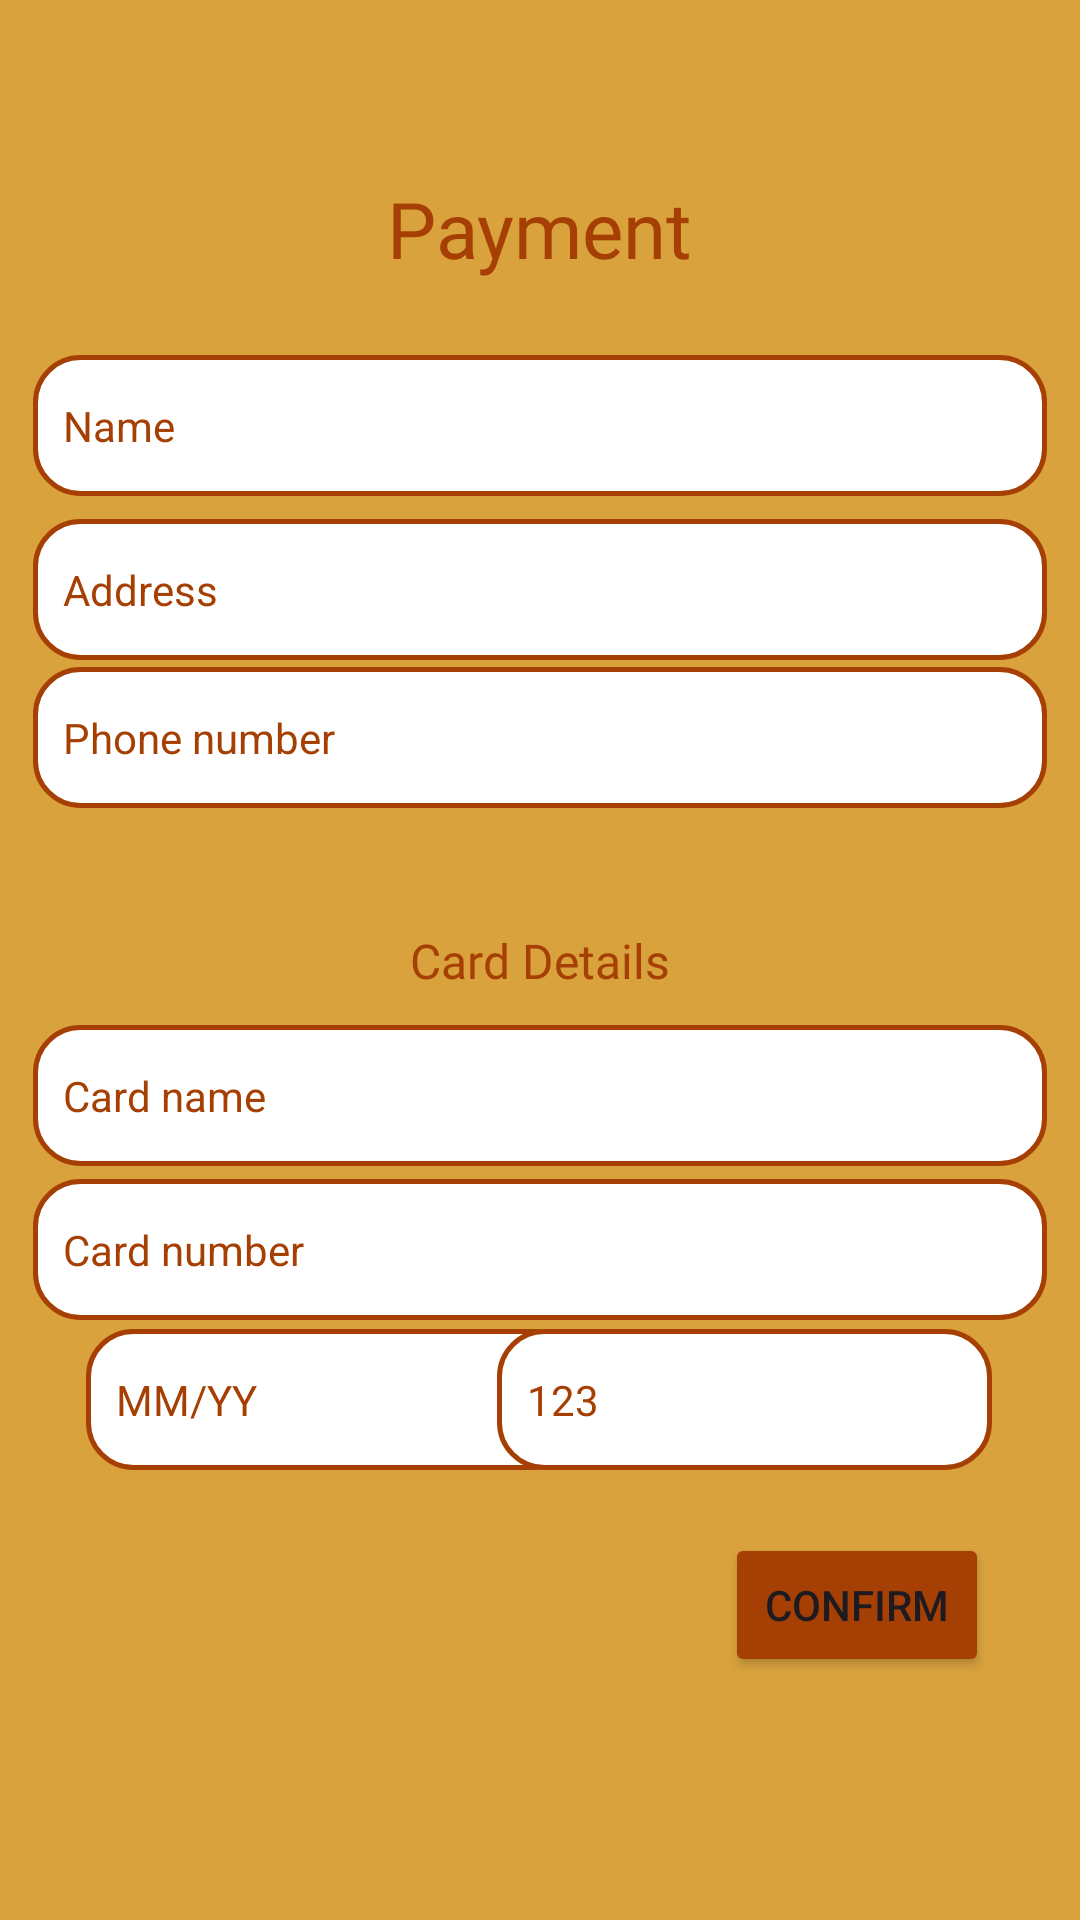

Write the Android layout XML for this screen, with the resource values it uses.
<!-- AndroidManifest.xml: application theme Theme.DeadRobotRestaurant -->
<!-- res/layout/activity_payment.xml -->
<?xml version="1.0" encoding="utf-8"?>
<androidx.constraintlayout.widget.ConstraintLayout xmlns:android="http://schemas.android.com/apk/res/android"
    xmlns:app="http://schemas.android.com/apk/res-auto"
    xmlns:tools="http://schemas.android.com/tools"
    android:layout_width="match_parent"
    android:layout_height="match_parent"
    android:background="@color/ded8">

    <Button
        android:id="@+id/addCart"
        android:layout_width="wrap_content"
        android:layout_height="wrap_content"
        android:backgroundTint="@color/ded7"
        android:text="@string/confirmtxt"
        app:layout_constraintBottom_toBottomOf="parent"
        app:layout_constraintEnd_toEndOf="parent"
        app:layout_constraintHorizontal_bias="0.889"
        app:layout_constraintStart_toStartOf="parent"
        app:layout_constraintTop_toTopOf="parent"
        app:layout_constraintVertical_bias="0.863"
        />


    <TextView
        android:id="@+id/checkOut"
        android:layout_width="wrap_content"
        android:layout_height="wrap_content"
        android:fontFamily="@font/tiktoksansbold"
        android:text="@string/paymentxt"
        android:textColor="@color/ded7"
        android:textSize="26sp"
        app:layout_constraintBottom_toBottomOf="parent"
        app:layout_constraintEnd_toEndOf="parent"
        app:layout_constraintStart_toStartOf="parent"
        app:layout_constraintTop_toTopOf="parent"
        app:layout_constraintVertical_bias="0.097" />

    <TextView
        android:id="@+id/card"
        android:layout_width="wrap_content"
        android:layout_height="wrap_content"
        android:fontFamily="@font/tiktoksansbold"
        android:text="Card Details"
        android:textColor="@color/ded7"
        android:textSize="16sp"
        app:layout_constraintBottom_toBottomOf="parent"
        app:layout_constraintEnd_toEndOf="parent"
        app:layout_constraintStart_toStartOf="parent"
        app:layout_constraintTop_toTopOf="parent" />

    <EditText
        android:id="@+id/nameInput"
        android:layout_width="338dp"
        android:layout_height="47dp"
        android:background="@drawable/edittext"
        android:ems="10"
        android:hint="Name"
        android:inputType="text"
        android:padding="10dp"
        android:textColorHint="@color/ded7"
        android:textSize="14sp"
        app:layout_constraintBottom_toTopOf="@+id/addressInput"
        app:layout_constraintEnd_toEndOf="parent"
        app:layout_constraintHorizontal_bias="0.493"
        app:layout_constraintStart_toStartOf="parent"
        app:layout_constraintTop_toTopOf="parent"
        app:layout_constraintVertical_bias="0.938" />

    <EditText
        android:id="@+id/addressInput"
        android:layout_width="338dp"
        android:layout_height="47dp"
        android:background="@drawable/edittext"
        android:ems="10"
        android:hint="Address"
        android:inputType="text"
        android:padding="10dp"
        android:textColorHint="@color/ded7"
        android:textSize="14sp"
        app:layout_constraintBottom_toBottomOf="parent"
        app:layout_constraintEnd_toEndOf="parent"
        app:layout_constraintHorizontal_bias="0.493"
        app:layout_constraintStart_toStartOf="parent"
        app:layout_constraintTop_toTopOf="parent"
        app:layout_constraintVertical_bias="0.292" />

    <EditText
        android:id="@+id/phoneInput"
        android:layout_width="338dp"
        android:layout_height="47dp"
        android:background="@drawable/edittext"
        android:ems="10"
        android:hint="Phone number"
        android:inputType="phone"
        android:padding="10dp"
        android:textColorHint="@color/ded7"
        android:textSize="14sp"
        app:layout_constraintBottom_toBottomOf="parent"
        app:layout_constraintEnd_toEndOf="parent"
        app:layout_constraintHorizontal_bias="0.493"
        app:layout_constraintStart_toStartOf="parent"
        app:layout_constraintTop_toTopOf="parent"
        app:layout_constraintVertical_bias="0.375" />

    <EditText
        android:id="@+id/cardNinput"
        android:layout_width="338dp"
        android:layout_height="47dp"
        android:background="@drawable/edittext"
        android:ems="10"
        android:hint="Card name"
        android:inputType="phone"
        android:padding="10dp"
        android:textColorHint="@color/ded7"
        android:textSize="14sp"
        app:layout_constraintBottom_toBottomOf="parent"
        app:layout_constraintEnd_toEndOf="parent"
        app:layout_constraintHorizontal_bias="0.493"
        app:layout_constraintStart_toStartOf="parent"
        app:layout_constraintTop_toTopOf="parent"
        app:layout_constraintVertical_bias="0.576" />

    <EditText
        android:id="@+id/cardInput"
        android:layout_width="338dp"
        android:layout_height="47dp"
        android:background="@drawable/edittext"
        android:ems="10"
        android:hint="Card number"
        android:inputType="phone"
        android:padding="10dp"
        android:textColorHint="@color/ded7"
        android:textSize="14sp"
        app:layout_constraintBottom_toBottomOf="parent"
        app:layout_constraintEnd_toEndOf="parent"
        app:layout_constraintHorizontal_bias="0.493"
        app:layout_constraintStart_toStartOf="parent"
        app:layout_constraintTop_toTopOf="parent"
        app:layout_constraintVertical_bias="0.663" />

    <EditText
        android:id="@+id/expDate"
        android:layout_width="165dp"
        android:layout_height="47dp"
        android:background="@drawable/edittext"
        android:ems="10"
        android:hint="MM/YY"
        android:inputType="date"
        android:padding="10dp"
        android:textColorHint="@color/ded7"
        android:textSize="14sp"
        app:layout_constraintBottom_toBottomOf="parent"
        app:layout_constraintEnd_toEndOf="parent"
        app:layout_constraintHorizontal_bias="0.147"
        app:layout_constraintStart_toStartOf="parent"
        app:layout_constraintTop_toTopOf="parent"
        app:layout_constraintVertical_bias="0.747" />

    <EditText
        android:id="@+id/cCV"
        android:layout_width="165dp"
        android:layout_height="47dp"
        android:background="@drawable/edittext"
        android:ems="10"
        android:hint="123"
        android:inputType="number"
        android:padding="10dp"
        android:textColorHint="@color/ded7"
        android:textSize="14sp"
        app:layout_constraintBottom_toBottomOf="parent"
        app:layout_constraintEnd_toEndOf="parent"
        app:layout_constraintHorizontal_bias="0.849"
        app:layout_constraintStart_toStartOf="parent"
        app:layout_constraintTop_toTopOf="parent"
        app:layout_constraintVertical_bias="0.747" />

    <androidx.constraintlayout.widget.Guideline
        android:id="@+id/guideline"
        android:layout_width="wrap_content"
        android:layout_height="wrap_content"
        android:orientation="vertical"
        app:layout_constraintGuide_begin="-796dp" />

    <androidx.constraintlayout.widget.Guideline
        android:id="@+id/guideline2"
        android:layout_width="wrap_content"
        android:layout_height="wrap_content"
        android:orientation="vertical"
        app:layout_constraintGuide_begin="374dp" />

    <androidx.constraintlayout.widget.Barrier
        android:id="@+id/barrier2"
        android:layout_width="wrap_content"
        android:layout_height="wrap_content"
        app:barrierDirection="top" />

    <androidx.constraintlayout.widget.Guideline
        android:id="@+id/guideline3"
        android:layout_width="wrap_content"
        android:layout_height="wrap_content"
        android:orientation="horizontal"
        app:layout_constraintGuide_begin="56dp" />


</androidx.constraintlayout.widget.ConstraintLayout>
<!-- resources referenced by this layout -->
<resources>
  <color name="ded7">#A63F03</color>
  <color name="ded8">#D9A23D</color>
  <!-- drawable edittext (drawable) -->
  <?xml version="1.0" encoding="utf-8"?>
  <shape xmlns:android="http://schemas.android.com/apk/res/android">
      <solid android:color="#ffffff"/>
      <corners android:radius="15dp"/>
      <stroke android:color="#A63F03"
          android:width="1.5dp"/>
  </shape>
  <string name="confirmtxt">Confirm</string>
  <string name="paymentxt">Payment</string>
  <style name="Theme.DeadRobotRestaurant" parent="Base.Theme.DeadRobotRestaurant" />
  <style name="Base.Theme.DeadRobotRestaurant" parent="Theme.Material3.DayNight.NoActionBar">
          
          
      </style>
</resources>
